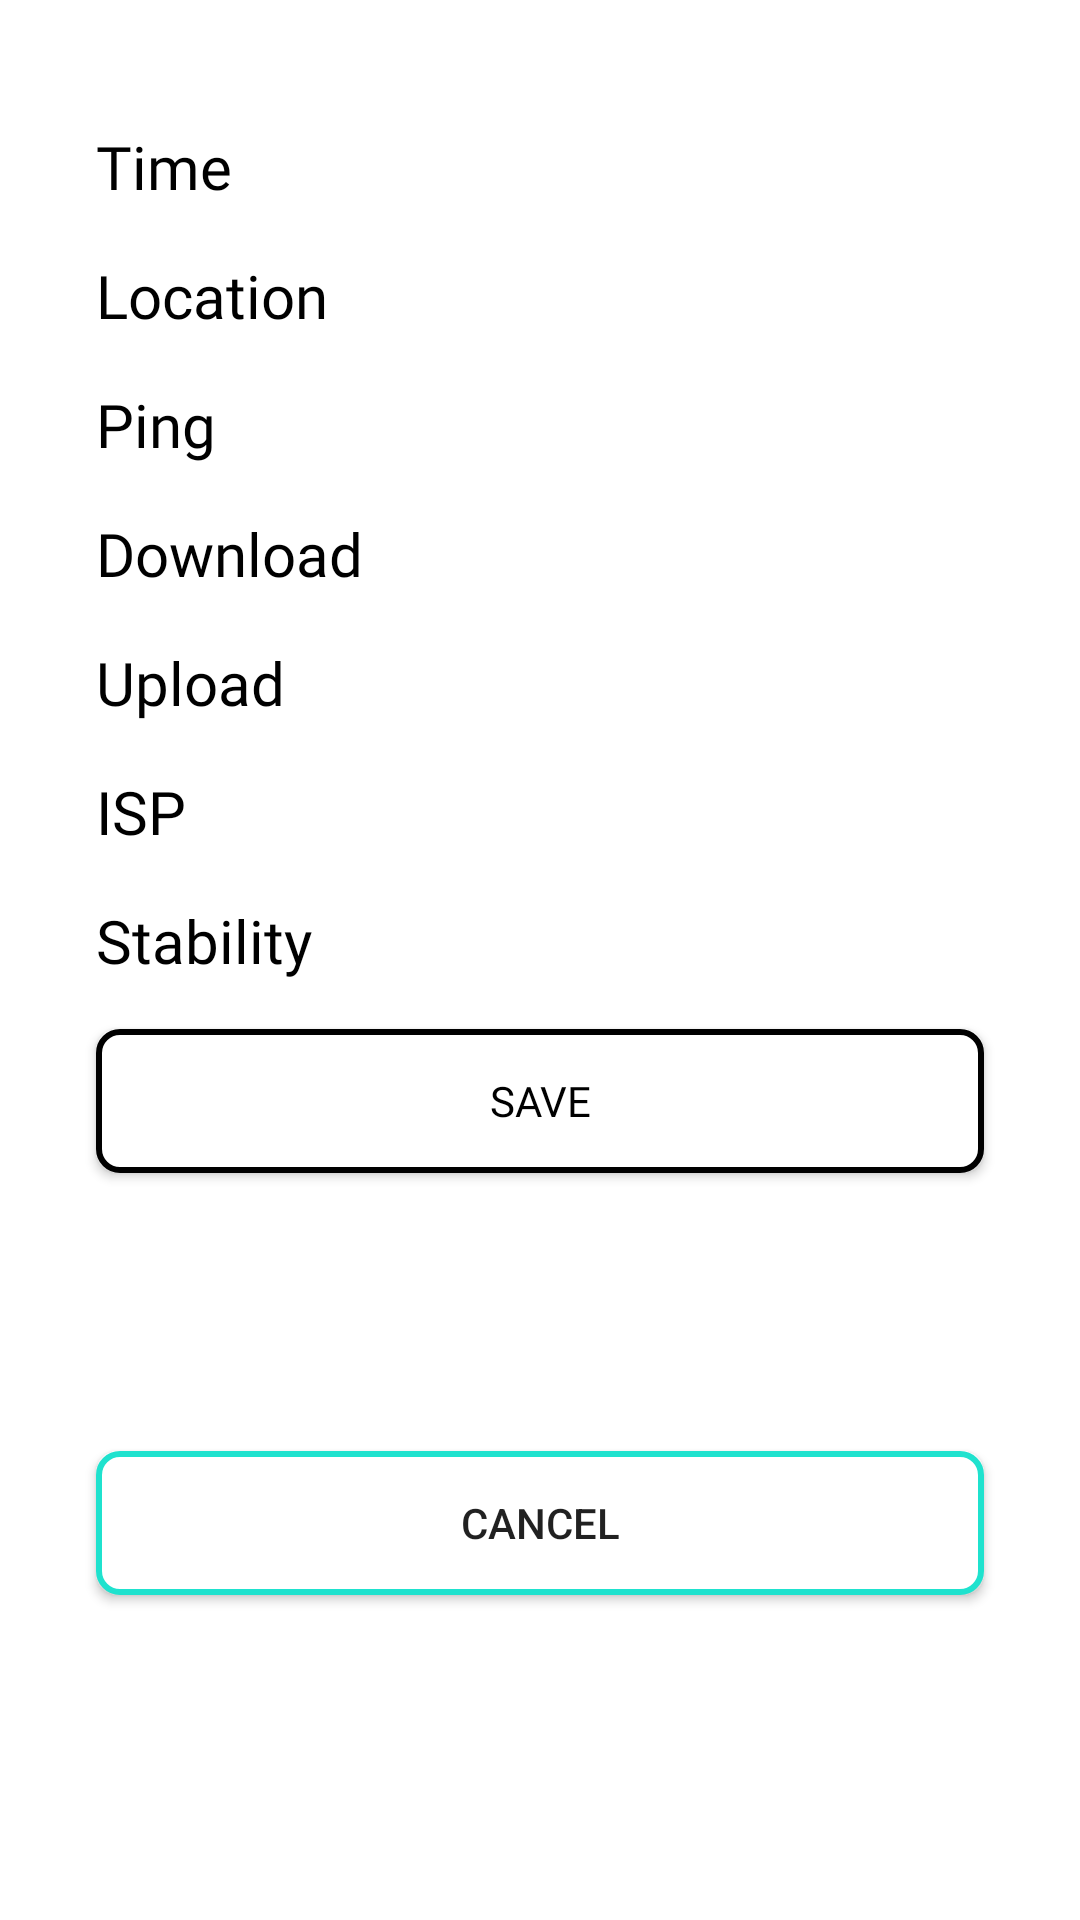

Android layout source for this screen:
<!-- AndroidManifest.xml: application theme Theme.ISpeed -->
<!-- res/layout/layout_save_data_dialog.xml -->
<?xml version="1.0" encoding="utf-8"?>
<androidx.constraintlayout.widget.ConstraintLayout xmlns:android="http://schemas.android.com/apk/res/android"
    xmlns:app="http://schemas.android.com/apk/res-auto"
    xmlns:tools="http://schemas.android.com/tools"
    android:layout_width="match_parent"
    android:layout_height="wrap_content"
    android:background="#FFFFFF">

    <androidx.appcompat.widget.AppCompatButton
        android:id="@+id/btn_ok"
        android:layout_width="0dp"
        android:layout_height="wrap_content"
        android:layout_marginStart="32dp"
        android:layout_marginTop="16dp"
        android:layout_marginEnd="32dp"
        android:background="@drawable/shape_button"
        android:fontFamily="@font/gothammedium"
        android:text="Save"
        android:textColor="@color/black"
        app:layout_constraintEnd_toEndOf="parent"
        app:layout_constraintHorizontal_bias="0.0"
        app:layout_constraintStart_toStartOf="parent"
        app:layout_constraintTop_toBottomOf="@+id/tv_stablitiy" />

    <ImageView
        android:id="@+id/imageView6"
        android:layout_width="250dp"
        android:layout_height="wrap_content"
        android:layout_marginTop="10dp"
        android:layout_marginEnd="4dp"
        app:layout_constraintEnd_toEndOf="parent"
        app:layout_constraintStart_toStartOf="parent"
        app:layout_constraintTop_toTopOf="parent"
        app:srcCompat="@mipmap/ic_launcher" />

    <TextView
        android:id="@+id/tv_time"
        android:layout_width="0dp"
        android:layout_height="wrap_content"
        android:layout_marginStart="32dp"
        android:layout_marginTop="32dp"
        android:layout_marginEnd="32dp"
        android:fontFamily="@font/gothammedium"
        android:text="Time"
        android:textColor="@color/black"
        android:textSize="20sp"
        app:layout_constraintEnd_toEndOf="parent"
        app:layout_constraintHorizontal_bias="0.0"
        app:layout_constraintStart_toStartOf="parent"
        app:layout_constraintTop_toBottomOf="@+id/imageView6" />

    <TextView
        android:id="@+id/tv_loc"
        android:layout_width="0dp"
        android:layout_height="wrap_content"
        android:layout_marginTop="16dp"
        android:fontFamily="@font/gothammedium"
        android:text="Location"
        android:textColor="@color/black"
        android:textSize="20sp"
        app:layout_constraintEnd_toEndOf="@+id/tv_time"
        app:layout_constraintStart_toStartOf="@+id/tv_time"
        app:layout_constraintTop_toBottomOf="@+id/tv_time" />

    <TextView
        android:id="@+id/tv_ping"
        android:layout_width="0dp"
        android:layout_height="wrap_content"
        android:layout_marginTop="16dp"
        android:fontFamily="@font/gothammedium"
        android:text="Ping"
        android:textColor="@color/black"
        android:textSize="20sp"
        app:layout_constraintEnd_toEndOf="@+id/tv_loc"
        app:layout_constraintStart_toStartOf="@+id/tv_loc"
        app:layout_constraintTop_toBottomOf="@+id/tv_loc" />

    <TextView
        android:id="@+id/tv_download"
        android:layout_width="0dp"
        android:layout_height="wrap_content"
        android:layout_marginTop="16dp"
        android:fontFamily="@font/gothammedium"
        android:text="Download"
        android:textColor="@color/black"
        android:textSize="20sp"
        app:layout_constraintEnd_toEndOf="@+id/tv_ping"
        app:layout_constraintStart_toStartOf="@+id/tv_ping"
        app:layout_constraintTop_toBottomOf="@+id/tv_ping" />

    <TextView
        android:id="@+id/tv_upload"
        android:layout_width="0dp"
        android:layout_height="wrap_content"
        android:layout_marginTop="16dp"
        android:fontFamily="@font/gothammedium"
        android:text="Upload"
        android:textColor="@color/black"
        android:textSize="20sp"
        app:layout_constraintEnd_toEndOf="@+id/tv_download"
        app:layout_constraintStart_toStartOf="@+id/tv_download"
        app:layout_constraintTop_toBottomOf="@+id/tv_download" />

    <TextView
        android:id="@+id/tv_isp"
        android:layout_width="0dp"
        android:layout_height="wrap_content"
        android:layout_marginTop="16dp"
        android:fontFamily="@font/gothammedium"
        android:text="ISP"
        android:textColor="@color/black"
        android:textSize="20sp"
        app:layout_constraintEnd_toEndOf="@+id/tv_upload"
        app:layout_constraintStart_toStartOf="@+id/tv_upload"
        app:layout_constraintTop_toBottomOf="@+id/tv_upload" />

    <androidx.appcompat.widget.AppCompatButton
        android:id="@+id/btn_cancel"
        android:layout_width="0dp"
        android:layout_height="wrap_content"
        android:layout_marginTop="16dp"
        android:layout_marginBottom="32dp"
        android:background="@drawable/shape_cancel_button"
        android:text="Cancel"
        app:layout_constraintBottom_toBottomOf="parent"
        app:layout_constraintEnd_toEndOf="@+id/btn_ok"
        app:layout_constraintStart_toStartOf="@+id/btn_ok"
        app:layout_constraintTop_toBottomOf="@+id/btn_ok" />

    <TextView
        android:id="@+id/tv_stablitiy"
        android:layout_width="0dp"
        android:layout_height="wrap_content"
        android:layout_marginTop="16dp"
        android:fontFamily="@font/gothammedium"
        android:text="Stability"
        android:textColor="@color/black"
        android:textSize="20sp"
        app:layout_constraintEnd_toEndOf="@+id/tv_isp"
        app:layout_constraintStart_toStartOf="@+id/tv_isp"
        app:layout_constraintTop_toBottomOf="@+id/tv_isp" />


</androidx.constraintlayout.widget.ConstraintLayout>
<!-- resources referenced by this layout -->
<resources>
  <color name="black">#FF000000</color>
  <!-- drawable shape_button (drawable-v24) -->
  <?xml version="1.0" encoding="utf-8"?>
  <shape xmlns:android="http://schemas.android.com/apk/res/android" android:shape="rectangle">
      <solid android:color="#fff" />
      <corners android:radius="7dp" />
      <stroke
          android:color="@color/black"
          android:width="2dp"
          />
      <padding android:bottom="5dp"
          android:top="5dp"
          android:left="5dp"
          android:right="5dp"/>
  </shape>
  <!-- drawable shape_cancel_button (drawable-v24) -->
  <?xml version="1.0" encoding="utf-8"?>
  <shape xmlns:android="http://schemas.android.com/apk/res/android" android:shape="rectangle">
      <solid android:color="#fff" />
      <stroke
          android:color="#1FE2CE"
          android:width="2dp"/>
      <corners android:radius="7dp" />
      <padding android:bottom="5dp"
          android:top="5dp"
          android:left="5dp"
          android:right="5dp"/>
  </shape>
  <style name="Theme.ISpeed" parent="Theme.MaterialComponents.DayNight.NoActionBar">
          
          <item name="colorPrimary">@color/purple_500</item>
          <item name="colorPrimaryVariant">@color/purple_700</item>
          <item name="colorOnPrimary">@color/white</item>
          
          <item name="colorSecondary">@color/teal_200</item>
          <item name="colorSecondaryVariant">@color/teal_700</item>
          <item name="colorOnSecondary">@color/black</item>
          
          <item name="android:statusBarColor" tools:targetApi="l">?attr/colorPrimaryVariant</item>
          
      </style>
  <color name="purple_500">#FF6200EE</color>
  <color name="purple_700">#FF3700B3</color>
  <color name="white">#FFFFFFFF</color>
  <color name="teal_200">#FF03DAC5</color>
  <color name="teal_700">#FF018786</color>
</resources>
